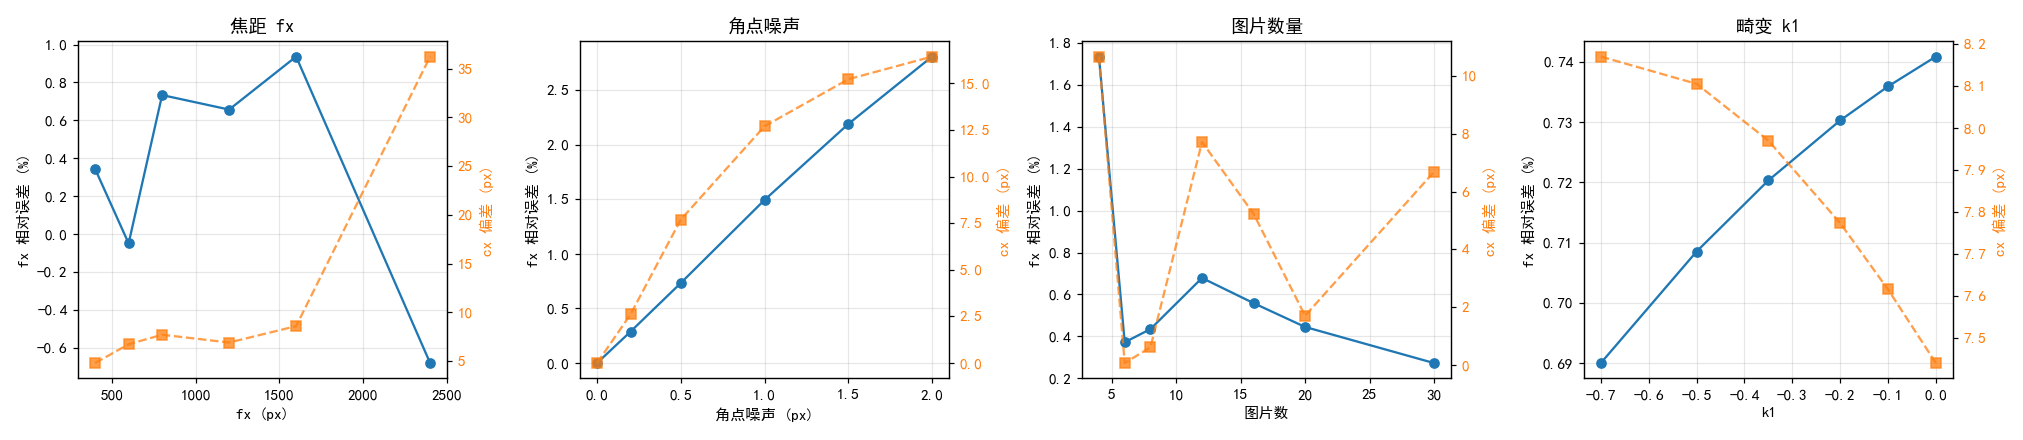

Values plotted in this chart, from the file beside it:
scan, value, rms_px, fx_err_pct, cx_err_px
焦距 fx, 400, 0.6799, 0.343, 4.792
焦距 fx, 600, 0.6885, -0.050, 6.720
焦距 fx, 800, 0.6892, 0.733, 7.696
焦距 fx, 1200, 0.6761, 0.657, 6.898
焦距 fx, 1600, 0.6762, 0.936, 8.577
焦距 fx, 2400, 0.6863, -0.682, 36.23
角点噪声, 0.0, 0.0000, -0.000, 0.001
角点噪声, 0.2, 0.2757, 0.288, 2.612
角点噪声, 0.5, 0.6892, 0.733, 7.696
角点噪声, 1.0, 1.378, 1.494, 12.7
角点噪声, 1.5, 2.067, 2.190, 15.22
角点噪声, 2.0, 2.756, 2.808, 16.44
图片数量, 4, 0.6729, 1.736, 10.67
图片数量, 6, 0.6875, 0.372, 0.068
图片数量, 8, 0.6960, 0.435, 0.613
图片数量, 12, 0.6866, 0.679, 7.712
图片数量, 16, 0.6886, 0.559, 5.230
图片数量, 20, 0.6865, 0.445, 1.704
图片数量, 30, 0.6827, 0.273, 6.677
畸变 k1, 0.0, 0.6892, 0.741, 7.439
畸变 k1, -0.1, 0.6892, 0.736, 7.615
畸变 k1, -0.2, 0.6892, 0.730, 7.773
畸变 k1, -0.35, 0.6891, 0.720, 7.970
畸变 k1, -0.5, 0.6891, 0.709, 8.106
畸变 k1, -0.7, 0.6891, 0.690, 8.171
